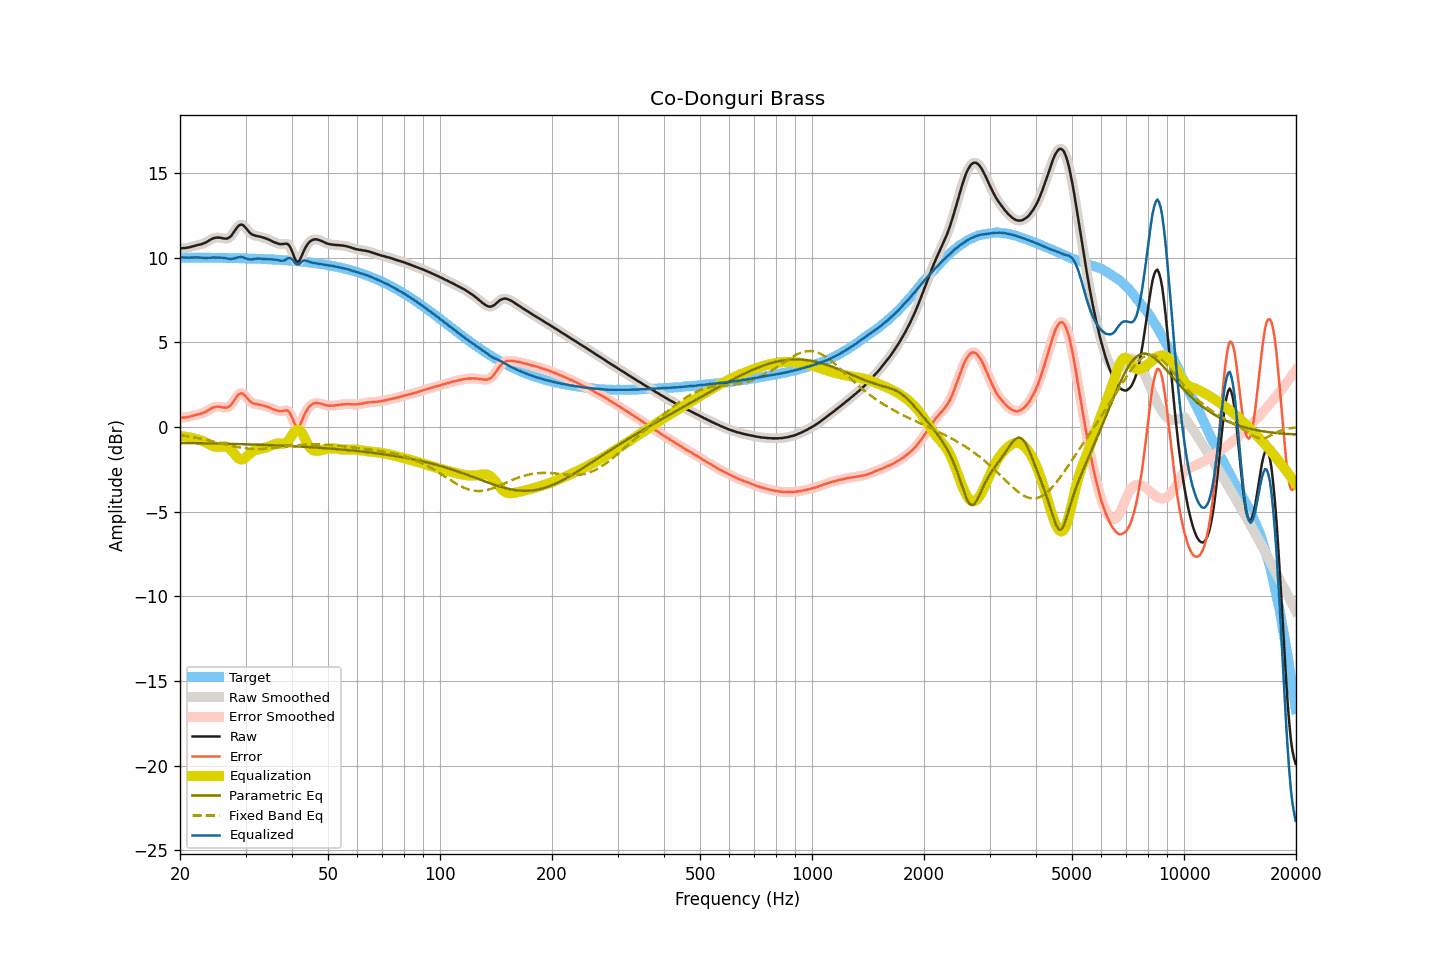

Source data for this figure (header and first rows):
frequency, raw, smoothed, error, error_smoothed, equalization, parametric_eq, fixed_band_eq, equalized_raw, equalized_smoothed, target
20.00, 10.55, 10.55, 0.54, 0.54, -0.53, -0.94, -0.48, 10.02, 10.02, 10.01
20.20, 10.55, 10.55, 0.55, 0.55, -0.54, -0.94, -0.49, 10.01, 10.01, 10.01
20.40, 10.56, 10.56, 0.56, 0.55, -0.55, -0.95, -0.51, 10.01, 10.00, 10.01
20.61, 10.56, 10.57, 0.56, 0.56, -0.57, -0.95, -0.52, 9.99, 10.00, 10.00
20.81, 10.58, 10.58, 0.58, 0.57, -0.58, -0.95, -0.54, 10.00, 9.99, 10.00
21.02, 10.59, 10.59, 0.59, 0.59, -0.60, -0.95, -0.55, 9.99, 9.99, 10.00
21.23, 10.61, 10.61, 0.61, 0.61, -0.62, -0.95, -0.57, 9.99, 10.00, 10.00
21.44, 10.64, 10.64, 0.64, 0.64, -0.64, -0.95, -0.59, 10.01, 10.00, 10.00
21.66, 10.66, 10.66, 0.66, 0.66, -0.66, -0.95, -0.60, 10.00, 10.00, 10.00
21.87, 10.69, 10.69, 0.69, 0.69, -0.68, -0.96, -0.62, 10.01, 10.01, 10.00
22.09, 10.71, 10.71, 0.71, 0.71, -0.71, -0.96, -0.64, 10.00, 10.01, 10.00
22.31, 10.74, 10.74, 0.74, 0.74, -0.73, -0.96, -0.66, 10.01, 10.01, 10.00
22.54, 10.76, 10.76, 0.76, 0.76, -0.76, -0.96, -0.68, 10.00, 10.00, 10.00
22.76, 10.78, 10.78, 0.78, 0.79, -0.79, -0.96, -0.70, 9.99, 9.99, 10.00
22.99, 10.81, 10.81, 0.82, 0.82, -0.83, -0.96, -0.72, 9.98, 9.98, 10.00
23.22, 10.85, 10.85, 0.86, 0.85, -0.87, -0.97, -0.74, 9.98, 9.98, 9.99
23.45, 10.89, 10.89, 0.90, 0.90, -0.91, -0.97, -0.76, 9.98, 9.98, 9.99
23.69, 10.95, 10.95, 0.96, 0.96, -0.96, -0.97, -0.78, 9.99, 9.98, 9.99
23.92, 11.00, 11.00, 1.01, 1.01, -1.02, -0.97, -0.80, 9.99, 9.99, 9.99
24.16, 11.06, 11.06, 1.07, 1.07, -1.06, -0.97, -0.82, 10.00, 10.00, 9.99
24.40, 11.11, 11.11, 1.12, 1.12, -1.11, -0.97, -0.84, 10.00, 10.00, 9.99
24.65, 11.15, 11.15, 1.16, 1.16, -1.14, -0.98, -0.87, 10.01, 10.00, 9.99
24.89, 11.17, 11.17, 1.18, 1.18, -1.17, -0.98, -0.89, 10.00, 10.00, 9.99
25.14, 11.18, 11.18, 1.20, 1.20, -1.18, -0.98, -0.91, 10.00, 10.00, 9.98
25.39, 11.18, 11.18, 1.20, 1.20, -1.18, -0.98, -0.94, 10.00, 10.00, 9.98
25.65, 11.17, 11.17, 1.19, 1.19, -1.17, -0.98, -0.96, 10.00, 10.00, 9.98
25.91, 11.15, 11.15, 1.17, 1.17, -1.16, -0.99, -0.98, 9.99, 9.99, 9.98
26.16, 11.13, 11.13, 1.15, 1.15, -1.15, -0.99, -1.00, 9.98, 9.98, 9.98
26.43, 11.12, 11.12, 1.14, 1.14, -1.15, -0.99, -1.03, 9.97, 9.97, 9.98
26.69, 11.12, 11.12, 1.15, 1.15, -1.17, -0.99, -1.05, 9.95, 9.95, 9.98
26.96, 11.15, 11.15, 1.18, 1.18, -1.22, -1.00, -1.07, 9.93, 9.93, 9.97
27.23, 11.21, 11.21, 1.24, 1.24, -1.29, -1.00, -1.09, 9.92, 9.92, 9.97
27.50, 11.30, 11.31, 1.33, 1.34, -1.38, -1.00, -1.12, 9.92, 9.92, 9.97
27.77, 11.43, 11.43, 1.46, 1.46, -1.50, -1.00, -1.14, 9.94, 9.93, 9.97
28.05, 11.57, 11.57, 1.61, 1.61, -1.62, -1.01, -1.16, 9.95, 9.96, 9.97
28.33, 11.71, 11.71, 1.75, 1.75, -1.73, -1.01, -1.17, 9.98, 9.98, 9.96
28.62, 11.84, 11.83, 1.88, 1.87, -1.83, -1.01, -1.19, 10.01, 10.00, 9.96
28.90, 11.91, 11.91, 1.95, 1.96, -1.89, -1.01, -1.21, 10.02, 10.02, 9.96
29.19, 11.95, 11.94, 1.99, 1.99, -1.92, -1.02, -1.23, 10.03, 10.03, 9.96
29.48, 11.93, 11.92, 1.98, 1.96, -1.91, -1.02, -1.24, 10.02, 10.01, 9.95
29.78, 11.84, 11.85, 1.89, 1.90, -1.86, -1.02, -1.25, 9.98, 9.98, 9.95
30.08, 11.74, 11.74, 1.79, 1.79, -1.79, -1.02, -1.26, 9.95, 9.95, 9.95
30.38, 11.62, 11.62, 1.68, 1.68, -1.71, -1.03, -1.28, 9.92, 9.92, 9.95
30.68, 11.51, 11.51, 1.57, 1.57, -1.61, -1.03, -1.28, 9.90, 9.90, 9.94
30.99, 11.42, 11.42, 1.48, 1.48, -1.53, -1.03, -1.29, 9.89, 9.89, 9.94
31.30, 11.35, 11.36, 1.41, 1.42, -1.46, -1.04, -1.30, 9.89, 9.90, 9.94
31.61, 11.32, 11.32, 1.39, 1.38, -1.40, -1.04, -1.30, 9.92, 9.92, 9.94
31.93, 11.29, 11.29, 1.36, 1.36, -1.36, -1.04, -1.30, 9.93, 9.93, 9.93
32.24, 11.27, 11.27, 1.34, 1.34, -1.33, -1.04, -1.30, 9.94, 9.94, 9.93
32.57, 11.25, 11.25, 1.33, 1.33, -1.31, -1.05, -1.30, 9.94, 9.94, 9.93
32.89, 11.23, 11.23, 1.31, 1.31, -1.30, -1.05, -1.30, 9.93, 9.93, 9.92
33.22, 11.20, 11.20, 1.28, 1.28, -1.28, -1.05, -1.30, 9.92, 9.92, 9.92
33.55, 11.17, 11.17, 1.26, 1.26, -1.26, -1.06, -1.29, 9.91, 9.92, 9.91
33.89, 11.14, 11.14, 1.23, 1.23, -1.23, -1.06, -1.29, 9.91, 9.91, 9.91
34.23, 11.11, 11.11, 1.21, 1.20, -1.20, -1.07, -1.28, 9.91, 9.91, 9.91
34.57, 11.07, 11.07, 1.17, 1.17, -1.16, -1.07, -1.27, 9.91, 9.91, 9.90
34.92, 11.03, 11.03, 1.13, 1.13, -1.12, -1.07, -1.26, 9.91, 9.90, 9.90
35.27, 10.98, 10.98, 1.09, 1.09, -1.09, -1.08, -1.25, 9.90, 9.89, 9.89
35.62, 10.93, 10.94, 1.04, 1.05, -1.05, -1.08, -1.24, 9.88, 9.89, 9.89
35.97, 10.89, 10.89, 1.01, 1.01, -1.01, -1.08, -1.23, 9.88, 9.88, 9.88
... 635 more rows
